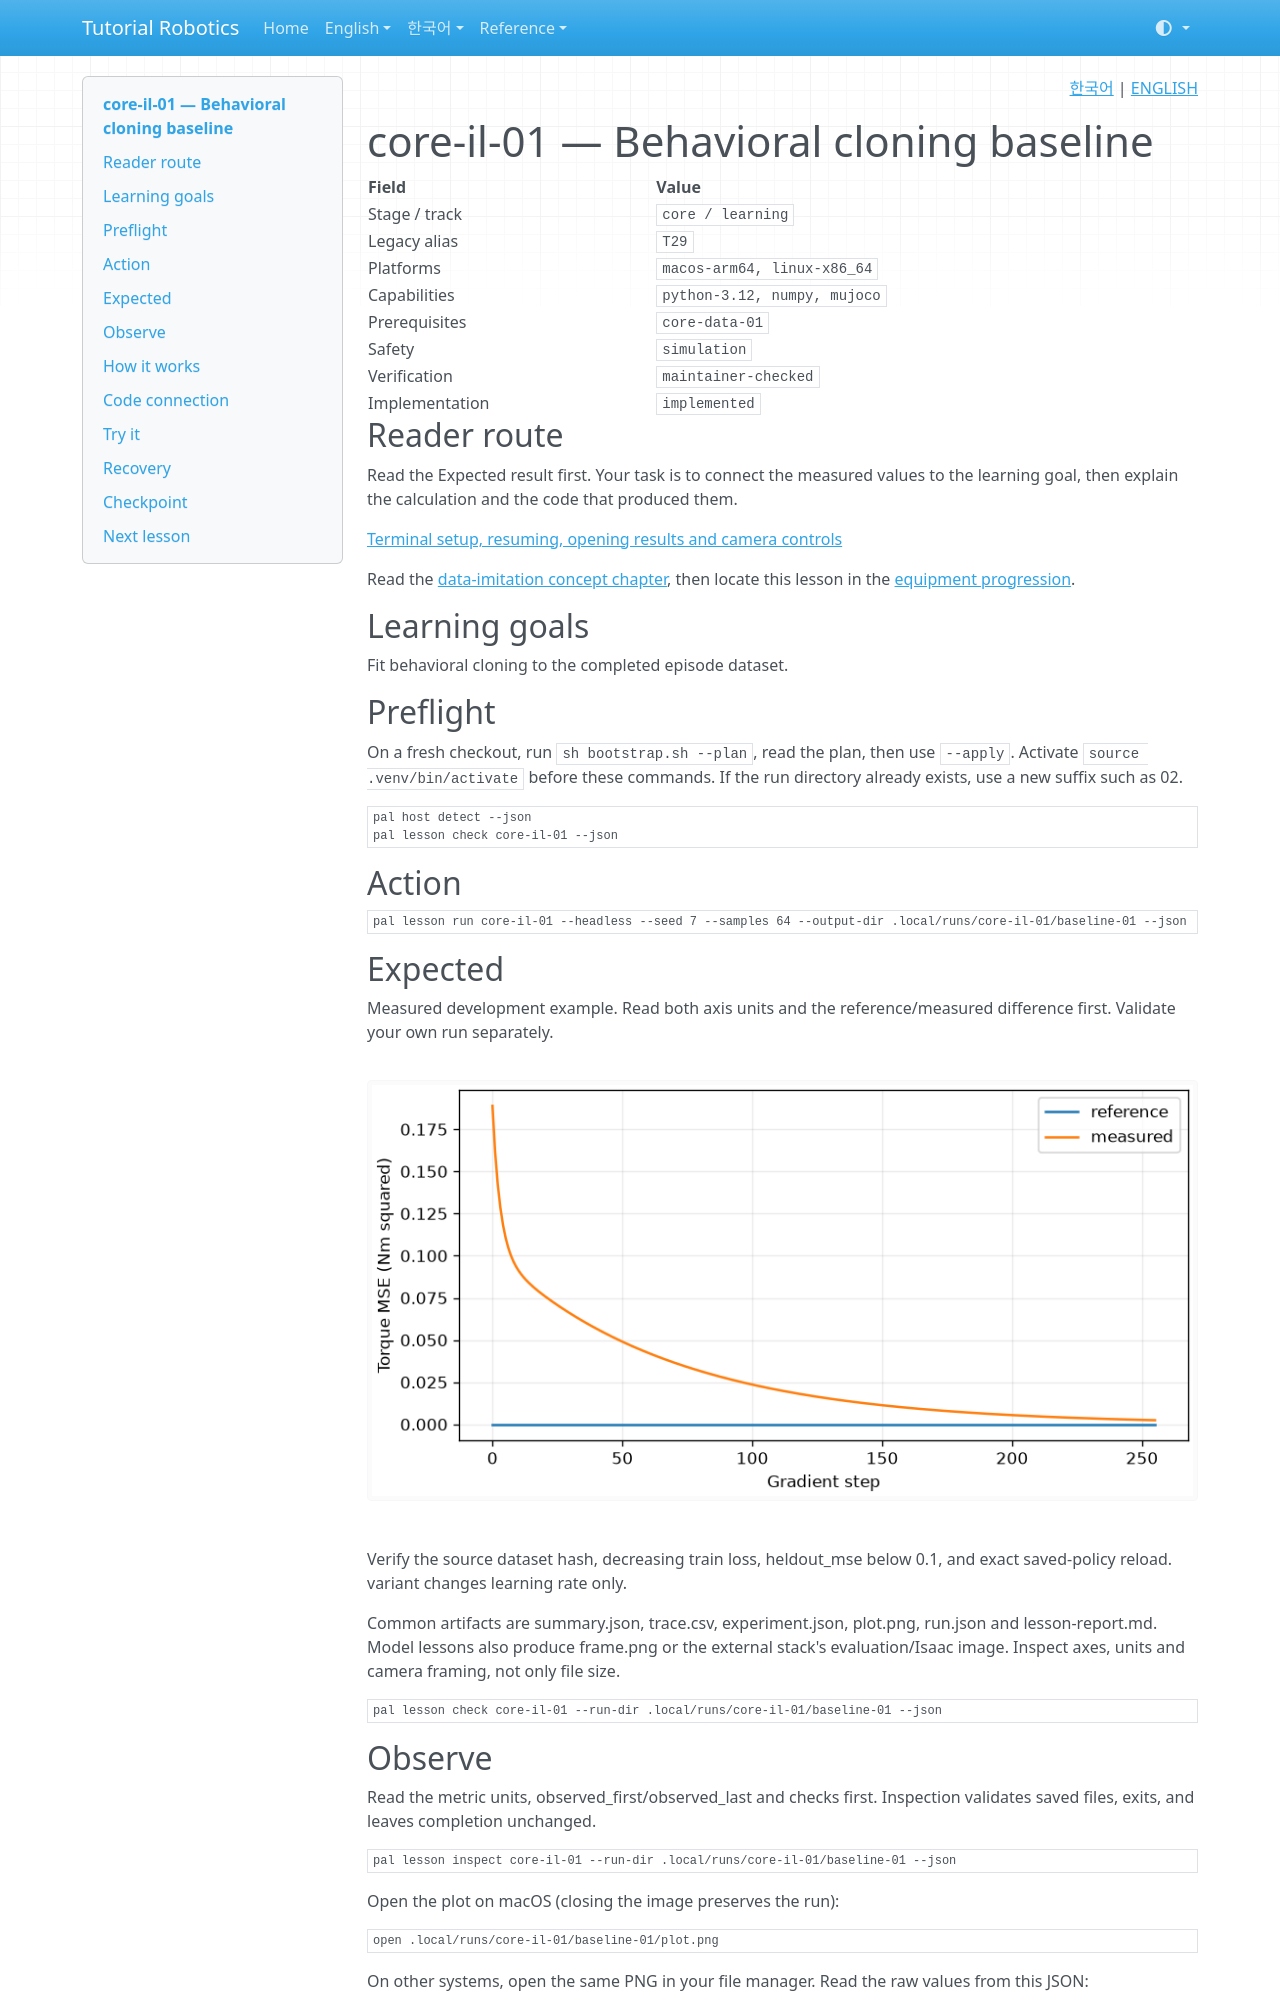

repository: terryum/tutorial-robotics · page: en/lessons/core-il-01/index.html · generator: mkdocs

<!-- pal:language:start -->
<p align="right">
  <a href="../../ko/lessons/core-il-01.md" lang="ko">한국어</a> | <a href="core-il-01.md" lang="en">ENGLISH</a>
</p>
<!-- pal:language:end -->

# core-il-01 — Behavioral cloning baseline

<!-- pal:metadata:start -->
| Field | Value |
|---|---|
| Stage / track | `core / learning` |
| Legacy alias | `T29` |
| Platforms | `macos-arm64, linux-x86_64` |
| Capabilities | `python-3.12, numpy, mujoco` |
| Prerequisites | `core-data-01` |
| Safety | `simulation` |
| Verification | `maintainer-checked` |
| Implementation | `implemented` |
<!-- pal:metadata:end -->

## Reader route

Read the Expected result first. Your task is to connect the measured values to the learning goal, then explain the calculation and the code that produced them.

[Terminal setup, resuming, opening results and camera controls](../READER_GUIDE.md)

Read the [data-imitation concept chapter](../concepts/data-imitation.md), then locate this lesson in the [equipment progression](../equipment-stages.md).

## Learning goals

Fit behavioral cloning to the completed episode dataset.

## Preflight

On a fresh checkout, run `sh bootstrap.sh --plan`, read the plan, then use `--apply`. Activate `source .venv/bin/activate` before these commands. If the run directory already exists, use a new suffix such as 02.

```bash
pal host detect --json
pal lesson check core-il-01 --json
```

## Action

```bash
pal lesson run core-il-01 --headless --seed 7 --samples 64 --output-dir .local/runs/core-il-01/baseline-01 --json
```

## Expected

Measured development example. Read both axis units and the reference/measured difference first. Validate your own run separately.

![core-il-01 measured plot](../../assets/examples/core-il-01-plot.png)

Verify the source dataset hash, decreasing train loss, heldout_mse below 0.1, and exact saved-policy reload. variant changes learning rate only.

Common artifacts are summary.json, trace.csv, experiment.json, plot.png, run.json and lesson-report.md. Model lessons also produce frame.png or the external stack's evaluation/Isaac image. Inspect axes, units and camera framing, not only file size.

```bash
pal lesson check core-il-01 --run-dir .local/runs/core-il-01/baseline-01 --json
```

## Observe

Read the metric units, observed_first/observed_last and checks first. Inspection validates saved files, exits, and leaves completion unchanged.

```bash
pal lesson inspect core-il-01 --run-dir .local/runs/core-il-01/baseline-01 --json
```

Open the plot on macOS (closing the image preserves the run):

```bash
open .local/runs/core-il-01/baseline-01/plot.png
```

On other systems, open the same PNG in your file manager. Read the raw values from this JSON:

```bash
python -m json.tool .local/runs/core-il-01/baseline-01/experiment.json
```

## How it works

A linear policy regresses demonstrator torque from angle, velocity and bias. Episodes 0–5 train the policy; episodes 6–7 are held out. A small imitation loss does not prove stability under states that the demonstrator never visited.

$$
L=\frac1N\sum_i\|W^T[q_i,\dot q_i,1]-a_i\|^2
$$

Symbols, units and assumptions: q rad; qdot rad/s; action Nm; loss Nm²; training and evaluation episodes separate.

Worked calculation (not a measured run result): torque errors 1 and 2 Nm → MSE (1+4)/2=2.5 Nm².

Practical connection: Low imitation error does not cover states outside the demonstration distribution.
